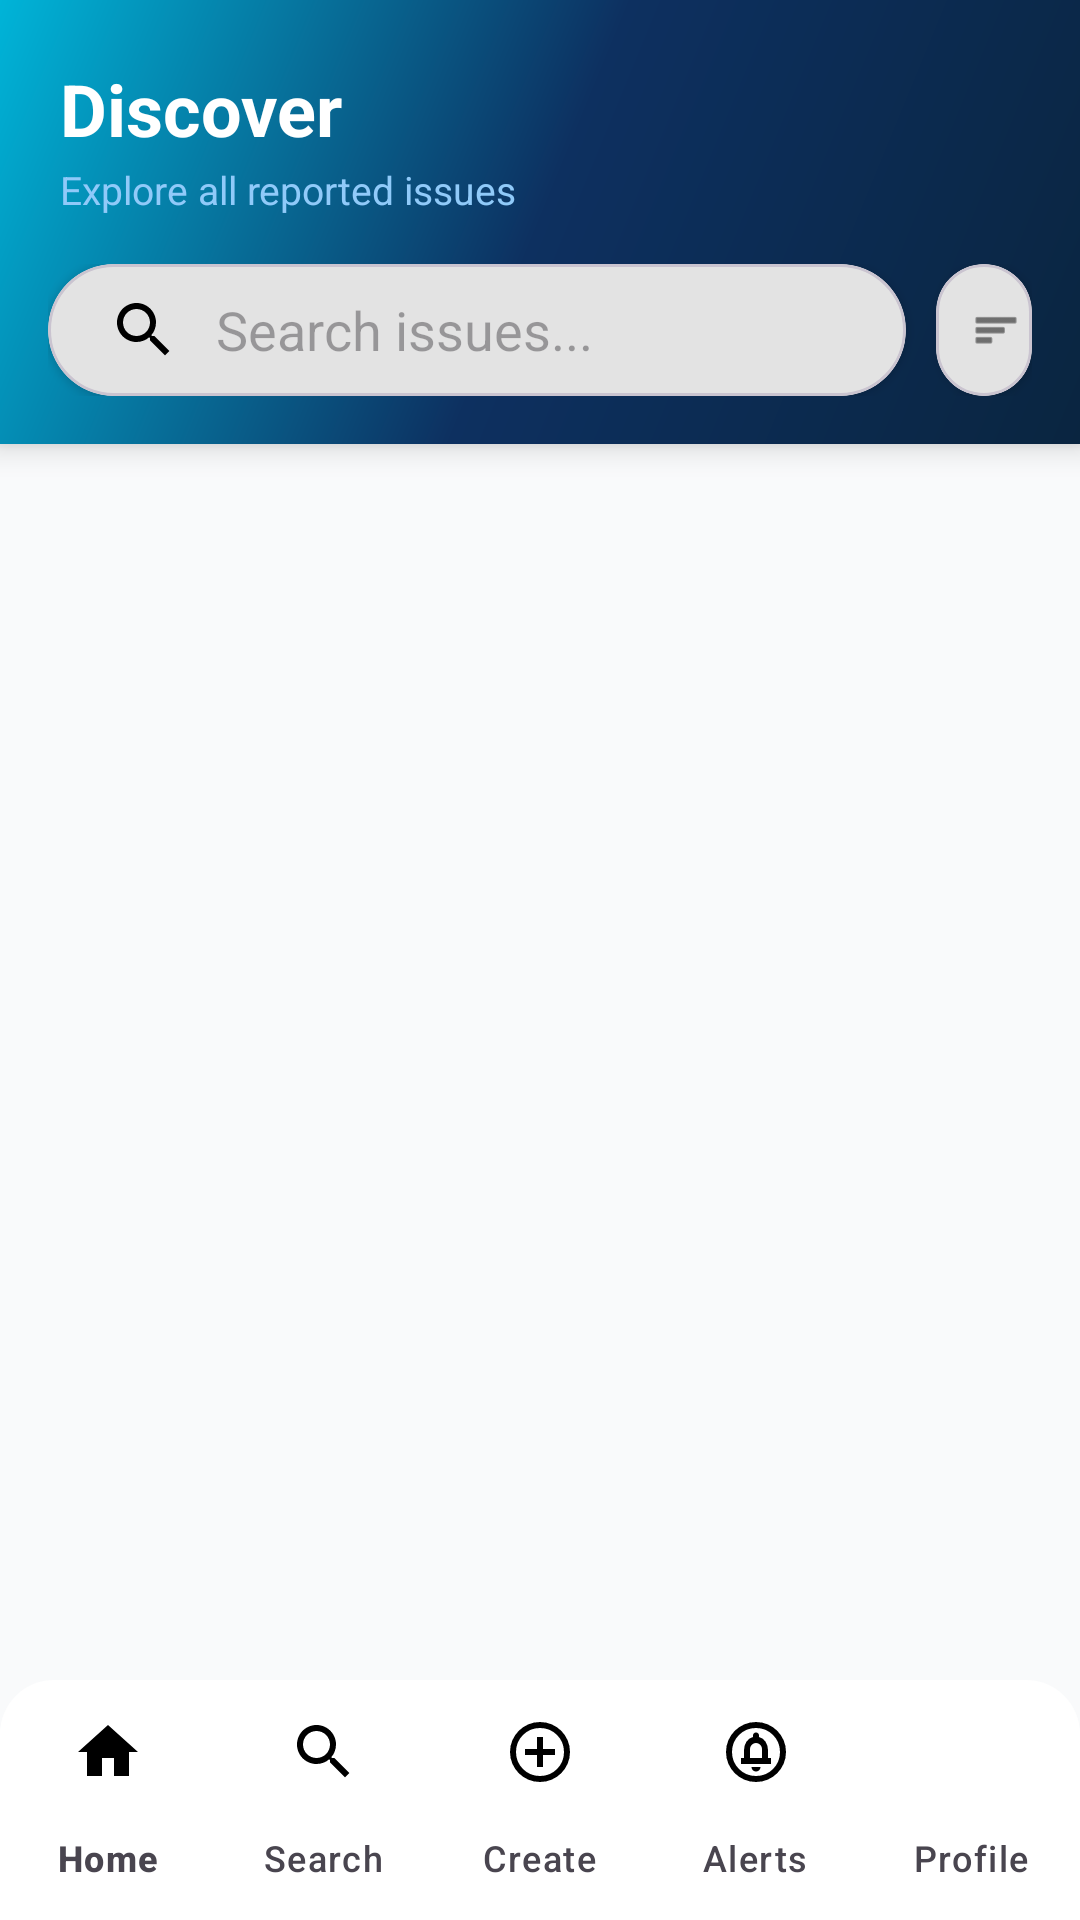

Write the Android layout XML for this screen, with the resource values it uses.
<!-- AndroidManifest.xml: application theme Theme.FixMyArea -->
<!-- res/layout/activity_discover.xml -->
<?xml version="1.0" encoding="utf-8"?>
<androidx.coordinatorlayout.widget.CoordinatorLayout
    xmlns:android="http://schemas.android.com/apk/res/android"
    xmlns:app="http://schemas.android.com/apk/res-auto"
    android:layout_width="match_parent"
    android:layout_height="match_parent"
    android:background="@color/background">

    
    <LinearLayout
        android:id="@+id/header"
        android:layout_width="match_parent"
        android:layout_height="wrap_content"
        android:orientation="vertical"
        android:background="@drawable/bg_gradient_primary"
        android:elevation="6dp">

        <LinearLayout
            android:layout_width="match_parent"
            android:layout_height="wrap_content"
            android:orientation="vertical"
            android:paddingStart="20dp"
            android:paddingEnd="20dp"
            android:paddingTop="20dp"
            android:paddingBottom="16dp">

            <TextView
                android:layout_width="wrap_content"
                android:layout_height="wrap_content"
                android:text="Discover"
                android:textSize="24sp"
                android:textStyle="bold"
                android:textColor="#FFFFFF"
                android:layout_marginBottom="2dp" />

            <TextView
                android:layout_width="wrap_content"
                android:layout_height="wrap_content"
                android:text="Explore all reported issues"
                android:textSize="13sp"
                android:textColor="#90CAF9" />
        </LinearLayout>

        
        <LinearLayout
            android:layout_width="match_parent"
            android:layout_height="wrap_content"
            android:orientation="horizontal"
            android:paddingStart="16dp"
            android:paddingEnd="16dp"
            android:paddingBottom="16dp"
            android:gravity="center_vertical">

            <com.google.android.material.card.MaterialCardView
                android:layout_width="0dp"
                android:layout_height="44dp"
                android:layout_weight="1"
                app:cardCornerRadius="22dp"
                app:cardBackgroundColor="#FFFFFF"
                app:cardElevation="2dp"
                android:layout_marginEnd="10dp">

                <androidx.appcompat.widget.SearchView
                    android:id="@+id/searchView"
                    android:layout_width="match_parent"
                    android:layout_height="match_parent"
                    app:iconifiedByDefault="false"
                    app:queryHint="Search issues..."
                    app:queryBackground="@null"
                    app:searchIcon="@drawable/outline_search_24" />
            </com.google.android.material.card.MaterialCardView>

            
            <com.google.android.material.card.MaterialCardView
                android:layout_width="wrap_content"
                android:layout_height="44dp"
                app:cardCornerRadius="22dp"
                app:cardBackgroundColor="#FFFFFF"
                app:cardElevation="2dp">

                <LinearLayout
                    android:layout_width="wrap_content"
                    android:layout_height="match_parent"
                    android:orientation="horizontal"
                    android:gravity="center_vertical"
                    android:paddingStart="12dp"
                    android:paddingEnd="4dp">

                    <ImageView
                        android:layout_width="16dp"
                        android:layout_height="16dp"
                        android:src="@android:drawable/ic_menu_sort_by_size"
                        app:tint="@color/accent" />

                    <Spinner
                        android:id="@+id/sortSpinner"
                        android:layout_width="wrap_content"
                        android:layout_height="match_parent"
                        android:background="@null"
                        android:paddingStart="6dp"
                        android:paddingEnd="4dp" />
                </LinearLayout>
            </com.google.android.material.card.MaterialCardView>
        </LinearLayout>
    </LinearLayout>

    
    <FrameLayout
        android:layout_width="match_parent"
        android:layout_height="match_parent"
        android:layout_marginTop="140dp"
        android:layout_marginBottom="@dimen/bottom_nav_content_padding">

        <androidx.recyclerview.widget.RecyclerView
            android:id="@+id/postsRecyclerView"
            android:layout_width="match_parent"
            android:layout_height="match_parent"
            android:clipToPadding="false"
            android:padding="8dp" />

        <ProgressBar
            android:id="@+id/progressBar"
            android:layout_width="wrap_content"
            android:layout_height="wrap_content"
            android:layout_gravity="center"
            android:visibility="gone" />

        <LinearLayout
            android:id="@+id/emptyState"
            android:layout_width="wrap_content"
            android:layout_height="wrap_content"
            android:layout_gravity="center"
            android:orientation="vertical"
            android:gravity="center"
            android:visibility="gone">

            <com.google.android.material.card.MaterialCardView
                android:layout_width="80dp"
                android:layout_height="80dp"
                app:cardCornerRadius="40dp"
                app:cardBackgroundColor="@color/accent_extra_light"
                app:cardElevation="0dp"
                android:layout_gravity="center"
                android:layout_marginBottom="16dp">

                <ImageView
                    android:layout_width="40dp"
                    android:layout_height="40dp"
                    android:layout_gravity="center"
                    android:src="@android:drawable/ic_menu_search"
                    app:tint="@color/accent" />
            </com.google.android.material.card.MaterialCardView>

            <TextView
                android:layout_width="wrap_content"
                android:layout_height="wrap_content"
                android:text="No posts found"
                android:textSize="17sp"
                android:textStyle="bold"
                android:textColor="@color/text_secondary" />
        </LinearLayout>
    </FrameLayout>

    <include
        android:id="@+id/bottomNavigation"
        layout="@layout/include_bottom_navigation"
        android:layout_width="match_parent"
        android:layout_height="wrap_content"
        android:layout_gravity="bottom" />

</androidx.coordinatorlayout.widget.CoordinatorLayout>
<!-- res/layout/include_bottom_navigation.xml (included above) -->
<?xml version="1.0" encoding="utf-8"?>
<com.google.android.material.bottomnavigation.BottomNavigationView xmlns:android="http://schemas.android.com/apk/res/android"
    xmlns:app="http://schemas.android.com/apk/res-auto"
    android:layout_width="match_parent"
    android:layout_height="wrap_content"
    android:background="@drawable/bg_bottom_nav_rounded"
    android:elevation="12dp"
    app:itemIconTint="@color/nav_item_color_state"
    app:itemTextColor="@color/nav_item_color_state"
    app:labelVisibilityMode="labeled"
    app:menu="@menu/bottom_navigation_menu" />
<!-- resources referenced by this layout -->
<resources>
  <color name="accent">#212121</color>
  <color name="accent_extra_light">#F5F5F5</color>
  <color name="background">#F9FAFB</color>
  <color name="text_secondary">#6B7280</color>
  <dimen name="bottom_nav_content_padding">72dp</dimen>
  <!-- drawable bg_bottom_nav_rounded (drawable) -->
  <?xml version="1.0" encoding="utf-8"?>
  <shape xmlns:android="http://schemas.android.com/apk/res/android"
      android:shape="rectangle">
      <solid android:color="@color/surface" />
      <corners
          android:topLeftRadius="18dp"
          android:topRightRadius="18dp" />
  </shape>
  <!-- drawable bg_gradient_primary (drawable) -->
  <?xml version="1.0" encoding="utf-8"?>
  <shape xmlns:android="http://schemas.android.com/apk/res/android"
      android:shape="rectangle">
      <gradient
          android:angle="135"
          android:startColor="#0A2540"
          android:centerColor="#0D3060"
          android:endColor="#00B4D8"
          android:type="linear" />
  </shape>
  <!-- drawable outline_search_24 (drawable) -->
  <vector xmlns:android="http://schemas.android.com/apk/res/android"
      android:width="24dp"
      android:height="24dp"
      android:viewportWidth="24"
      android:viewportHeight="24"
      android:tint="@color/nav_item_color_state">
      <path
          android:fillColor="#FF000000"
          android:pathData="M15.5,14h-0.79l-0.28,-0.27C15.41,12.59 16,11.11 16,9.5 16,5.91 13.09,3 9.5,3S3,5.91 3,9.5 5.91,16 9.5,16c1.61,0 3.09,-0.59 4.23,-1.57l0.27,0.28v0.79l5,4.99L20.49,19l-4.99,-5zM9.5,14C7.01,14 5,11.99 5,9.5S7.01,5 9.5,5 14,7.01 14,9.5 11.99,14 9.5,14z" />
  </vector>
  <style name="Theme.FixMyArea" parent="Base.Theme.FixMyArea" />
  <color name="surface">#FFFFFF</color>
  <style name="Base.Theme.FixMyArea" parent="Theme.Material3.Light.NoActionBar">
          <item name="colorPrimary">@color/primary</item>
          <item name="colorOnPrimary">@color/text_on_primary</item>
          <item name="colorPrimaryContainer">@color/accent_extra_light</item>
          <item name="colorOnPrimaryContainer">@color/primary</item>
          <item name="colorSecondary">@color/accent</item>
          <item name="colorOnSecondary">@color/text_on_accent</item>
          <item name="colorSecondaryContainer">@color/accent_extra_light</item>
          <item name="colorSurface">@color/surface</item>
          <item name="colorOnSurface">@color/text_primary</item>
          <item name="android:colorBackground">@color/background</item>
          <item name="colorOnBackground">@color/text_primary</item>
          <item name="colorError">@color/status_rejected</item>
          <item name="android:statusBarColor">@color/primary_dark</item>
          <item name="android:navigationBarColor">@color/surface</item>
          <item name="shapeAppearanceSmallComponent">@style/ShapeSmall</item>
          <item name="shapeAppearanceMediumComponent">@style/ShapeMedium</item>
          <item name="shapeAppearanceLargeComponent">@style/ShapeLarge</item>
      </style>
  <color name="primary">#121212</color>
  <color name="text_on_primary">#FFFFFF</color>
  <color name="text_on_accent">#FFFFFF</color>
  <color name="text_primary">#111827</color>
  <color name="status_rejected">#E74C3C</color>
  <color name="primary_dark">#000000</color>
  <style name="ShapeSmall" parent="ShapeAppearance.Material3.SmallComponent">
          <item name="cornerFamily">rounded</item>
          <item name="cornerSize">10dp</item>
      </style>
  <style name="ShapeMedium" parent="ShapeAppearance.Material3.MediumComponent">
          <item name="cornerFamily">rounded</item>
          <item name="cornerSize">16dp</item>
      </style>
  <style name="ShapeLarge" parent="ShapeAppearance.Material3.LargeComponent">
          <item name="cornerFamily">rounded</item>
          <item name="cornerSize">24dp</item>
      </style>
</resources>
